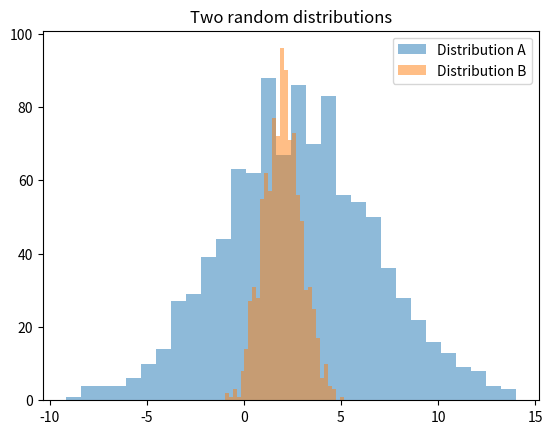
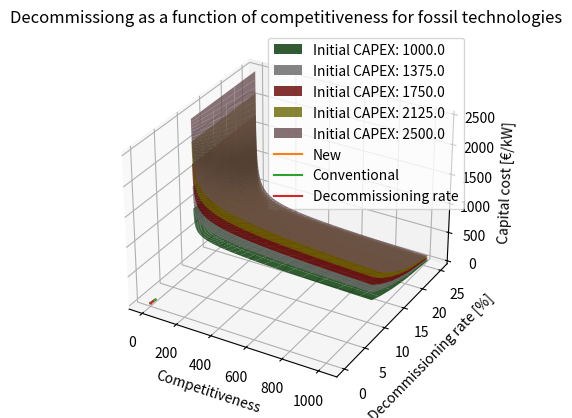

Reproduce these figures in Python, in order.
import numpy as np
import matplotlib.pyplot as plt
from scipy.stats import wasserstein_distance
# Define the sigmoid function
def sigmoid(x, L, k, x0):
    """
    Sigmoid function.
    
    Parameters
    ----------
    x : float
        Input value.
    L : float
        Maximum value of the function.
    k : float
        Steepness of the function.
    x0 : float
        Midpoint of the function.
        
    Returns
    -------
    float
        Value of the sigmoid function at x.
    """
    return L / (1 + np.exp(k*(x0-x)))

# Generate two distributions of random numbers and calculate the Wasserstein distance
n = 1000
np.random.seed(0)
a = np.random.normal(3, 4, n)
b = np.random.normal(2, 1, n)

# Calculate the Wasserstein distance
distance = wasserstein_distance(b, a)
print(f"Wasserstein distance between the two distributions: {distance:.2f}")

# Plot the two distributions
plt.hist(a, bins=30, alpha=0.5, label='Distribution A')
plt.hist(b, bins=30, alpha=0.5, label='Distribution B')
plt.legend(loc='best')
plt.title("Two random distributions")
plt.show()

x_values = np.logspace(-10,10,num=100,base=2)
one = 1900
zero = 2500

y = [one*x**(np.log2(1-0.18)) if x > 1 else zero - (zero - one) * x for x in x_values]
#%%
import numpy as np
import matplotlib.pyplot as plt
import seaborn as sns

installed_cap = np.logspace(0,10,num=100,base=2)
lr = [0.1, 0.12, 0.15, 0.18, 0.2, 0.25]
xx, yy = np.meshgrid(installed_cap, lr)

init_capex = np.linspace(1000, 2500, 5)

z = []

colors = ["green", "White", "Red", "Yellow", "pink", "Grey"]

fig = plt.figure()
ax = fig.add_subplot(111, projection='3d')
for c in init_capex:
    z.append([c * xx**(np.log2(1-yy))])

for ix in range(len(z)):
    ax.plot_surface(xx, yy*100, z[ix][0], color=colors[ix], alpha=0.8, label=f"Initial CAPEX: {init_capex[ix]}")
    
ax.set_ylabel("Learning rate [%]")
ax.set_xlabel("Installed capacity [GW]")
ax.set_zlabel("Capital cost [€/kW]")
ax.set_title("Electrolysis CAPEX - learning curve")
plt.legend(loc='best', bbox_to_anchor=(1.5, 0.5))
plt.show()
#%%
"""
# plot y as a function of x
plt.plot(x_values, y)
plt.xscale('log',base=10)
#plt.yscale('log',base=10)
plt.title("Electrolysis CAPEX - learning curve")
plt.xlabel("Installed capacity [GW]")
plt.ylabel("Capital cost [€/kW]")
plt.ylim(0, 3000)
plt.xlim(0.01, 1000)
plt.grid(alpha=0.4)
plt.show()
"""
# Run the sigmoid function with some parameters
x = np.linspace(0.0, 2.2, 100)
L = 1
k = 30
x0 = 0.9
y = sigmoid(x, L, k, x0)
y2 = sigmoid(x, L, 10, 1.1)

# Plot the normal cumulative distribution function
z = np.linspace(-3, 3, 100)
normal_cdf = 1/2 * (1 + np.tanh(z * np.sqrt(np.pi/8)))
plt.plot(z, normal_cdf)
plt.title("Normal cumulative distribution function")
plt.xlabel("z")
plt.ylabel("CDF")
plt.show()


# Plot the sigmoid function
plt.plot(x, y, label="New")
plt.plot(x, y2, label="Conventional")
plt.title("Sigmoid curves for new and conventional technologies")
plt.xlabel("Competitiveness")
plt.ylabel("Investment Level")
plt.legend(loc='best')
plt.show()

y3 = sigmoid(x, L, -5, 0)
plt.plot(x, y3, label="Decommissioning rate")
plt.title("Decommissiong as a function of competitiveness for fossil technologies") 
plt.xlabel("Competitiveness")
plt.ylabel("Decommissioning rate [%]")
plt.legend(loc='best')
plt.show()

